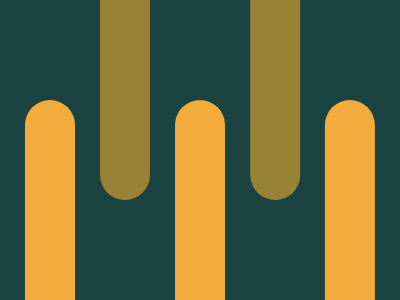

Here is a drawing made with CSS. Write the source that renders it.

<p>
<style>
  *{
    background: #1A4341
  }
  p{
    color: #F3AC3C;
    background: #998235;
    width: 50;
    height: 230;
    border-radius: 50q;
    margin: -38 92;
    box-shadow: 159q 0 #998235,
      -75px 130px,
      75px 130px,
      238q 130px
  }
</style>